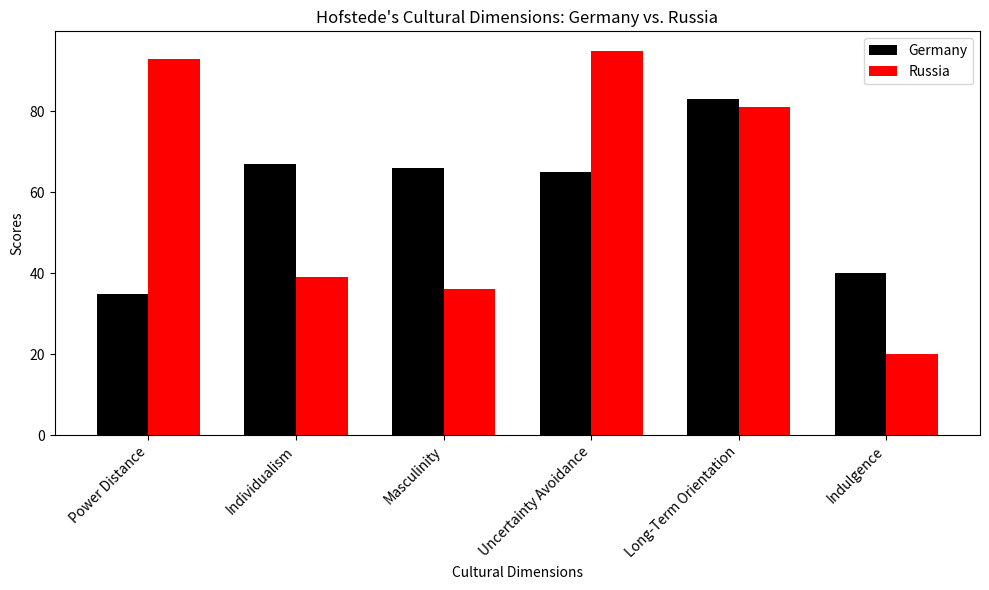
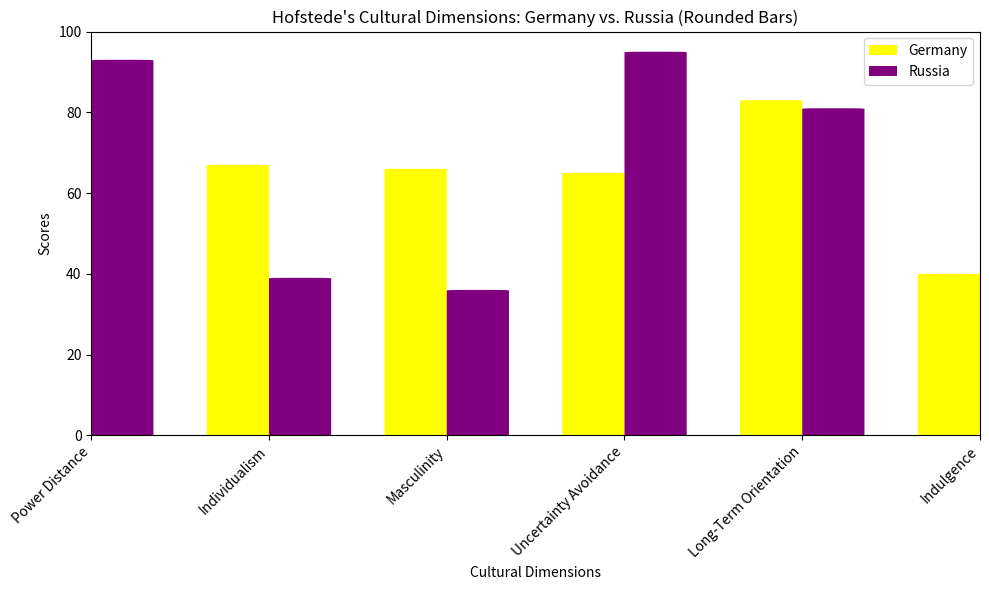

The script that saved these images, in order:
import matplotlib.pyplot as plt
import numpy as np

# Data
dimensions = ['Power Distance', 'Individualism', 'Masculinity', 'Uncertainty Avoidance', 'Long-Term Orientation', 'Indulgence']
germany_scores = [35, 67, 66, 65, 83, 40]  # Example scores for Germany
russia_scores = [93, 39, 36, 95, 81, 20]   # Example scores for Russia

# Positions for the bars
x = np.arange(len(dimensions))

# Create the plot
fig, ax = plt.subplots(figsize=(10, 6))
bar_width = 0.35

# Plot bars for Germany and Russia
bar1 = ax.bar(x - bar_width/2, germany_scores, bar_width, label='Germany', color='black')
bar2 = ax.bar(x + bar_width/2, russia_scores, bar_width, label='Russia', color='red')

# Add labels, title, and legend
ax.set_xlabel('Cultural Dimensions')
ax.set_ylabel('Scores')
ax.set_title("Hofstede's Cultural Dimensions: Germany vs. Russia")
ax.set_xticks(x)
ax.set_xticklabels(dimensions, rotation=45, ha='right')
ax.legend()

# Show the plot
plt.tight_layout()
plt.show()


import matplotlib.pyplot as plt
import numpy as np
from matplotlib.patches import FancyBboxPatch

# Data
dimensions = ['Power Distance', 'Individualism', 'Masculinity', 'Uncertainty Avoidance', 'Long-Term Orientation', 'Indulgence']
germany_scores = [35, 67, 66, 65, 83, 40]  # Example scores for Germany
russia_scores = [93, 39, 36, 95, 81, 20]   # Example scores for Russia

# Positions for the bars
x = np.arange(len(dimensions))
bar_width = 0.35

# Create the plot
fig, ax = plt.subplots(figsize=(10, 6))

# Function to create rounded bars
def rounded_bar(ax, x, y, width, color, label):
    for i, (xi, yi) in enumerate(zip(x, y)):
        # Create a rounded rectangle for each bar
        box = FancyBboxPatch(
            (xi - width / 2, 0), width, yi,
            boxstyle=f"round,pad=0,rounding_size=0.1",
            edgecolor="none", facecolor=color, label=label if i == 0 else None
        )
        ax.add_patch(box)

# Plot rounded bars for Germany and Russia
rounded_bar(ax, x - bar_width / 2, germany_scores, bar_width, color='yellow', label='Germany')
rounded_bar(ax, x + bar_width / 2, russia_scores, bar_width, color='purple', label='Russia')

# Add labels, title, and legend
ax.set_xlabel('Cultural Dimensions')
ax.set_ylabel('Scores')
ax.set_title("Hofstede's Cultural Dimensions: Germany vs. Russia (Rounded Bars)")
ax.set_xticks(x)
ax.set_xticklabels(dimensions, rotation=45, ha='right')
ax.legend()

# Set y-axis limit for better visualization
ax.set_ylim(0, 100)

# Show the plot
plt.tight_layout()
plt.show()
